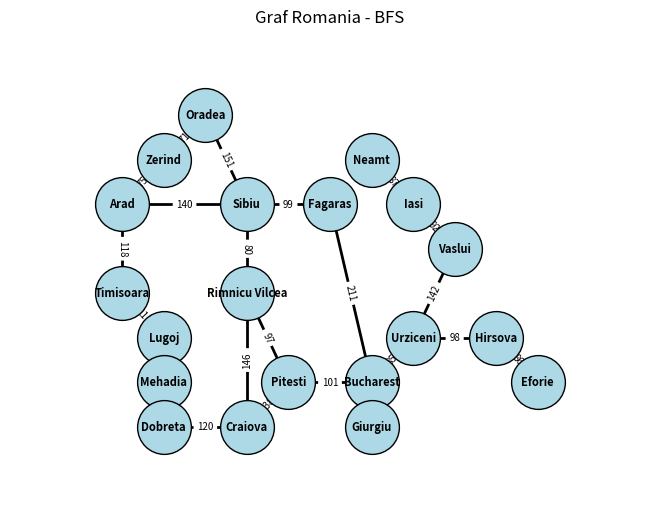

Write Python code to recreate this figure.
import networkx as nx
import matplotlib.pyplot as plt

def show_graph(G, pos=None, title=''):
    if pos is None:
        pos = nx.spring_layout(G)

    nx.draw(
        G,
        pos,
        with_labels=True,
        node_size=1500,
        node_color="lightblue",
        edgecolors="black",
        font_size=8,
        font_weight="bold",
        width=2
    )

    edge_labels = nx.get_edge_attributes(G, 'weight')
    nx.draw_networkx_edge_labels(G, pos, edge_labels=edge_labels, font_size=7)


    plt.margins(0.2)
    plt.title(title)
    plt.show()

pos = {
    "Arad": (0,4),
    "Zerind": (1,5),
    "Oradea": (2,6),
    "Sibiu": (3,4),
    "Timisoara": (0,2),
    "Lugoj": (1,1),
    "Mehadia": (1,0),
    "Dobreta": (1,-1),
    "Craiova": (3,-1),
    "Rimnicu Vilcea": (3,2),
    "Pitesti": (4,0),
    "Fagaras": (5,4),
    "Bucharest": (6,0),
    "Giurgiu": (6,-1),
    "Urziceni": (7,1),
    "Hirsova": (9,1),
    "Eforie": (10,0),
    "Vaslui": (8,3),
    "Iasi": (7,4),
    "Neamt": (6,5)
}

G = nx.Graph()

edges = [
    ('Arad', 'Zerind', 75),
    ('Arad', 'Sibiu', 140),
    ('Arad', 'Timisoara', 118),
    ('Zerind', 'Oradea', 71),
    ('Oradea', 'Sibiu', 151),
    ('Timisoara', 'Lugoj', 111),
    ('Lugoj', 'Mehadia', 70),
    ('Mehadia', 'Dobreta', 75),
    ('Dobreta', 'Craiova', 120),
    ('Craiova', 'Rimnicu Vilcea', 146),
    ('Craiova', 'Pitesti', 138),
    ('Rimnicu Vilcea', 'Sibiu', 80),
    ('Rimnicu Vilcea', 'Pitesti', 97),
    ('Sibiu', 'Fagaras', 99),
    ('Fagaras', 'Bucharest', 211),
    ('Pitesti', 'Bucharest', 101),
    ('Giurgiu', 'Bucharest', 90),
    ('Urziceni', 'Bucharest', 85),
    ('Urziceni', 'Hirsova', 98),
    ('Urziceni', 'Vaslui', 142),
    ('Hirsova', 'Eforie', 86),
    ('Vaslui', 'Iasi', 92),
    ('Iasi', 'Neamt', 87)
]

G.add_weighted_edges_from(edges)


show_graph(G, pos=pos, title="Graf Romania - BFS")

path = nx.shortest_path(G, source='Arad', target='Neamt')

print("\nPath dari Arad ke Neamt (BFS / shortest path):")
print(" -> ".join(path))

print("\nKESIMPULAN:")
print("BFS menggunakan nx.bfs_edges() untuk traversal graf.")
print("BFS mengeksplorasi node berdasarkan level (level-order).")
print("BFS tidak mempertimbangkan weight pada edge.")
